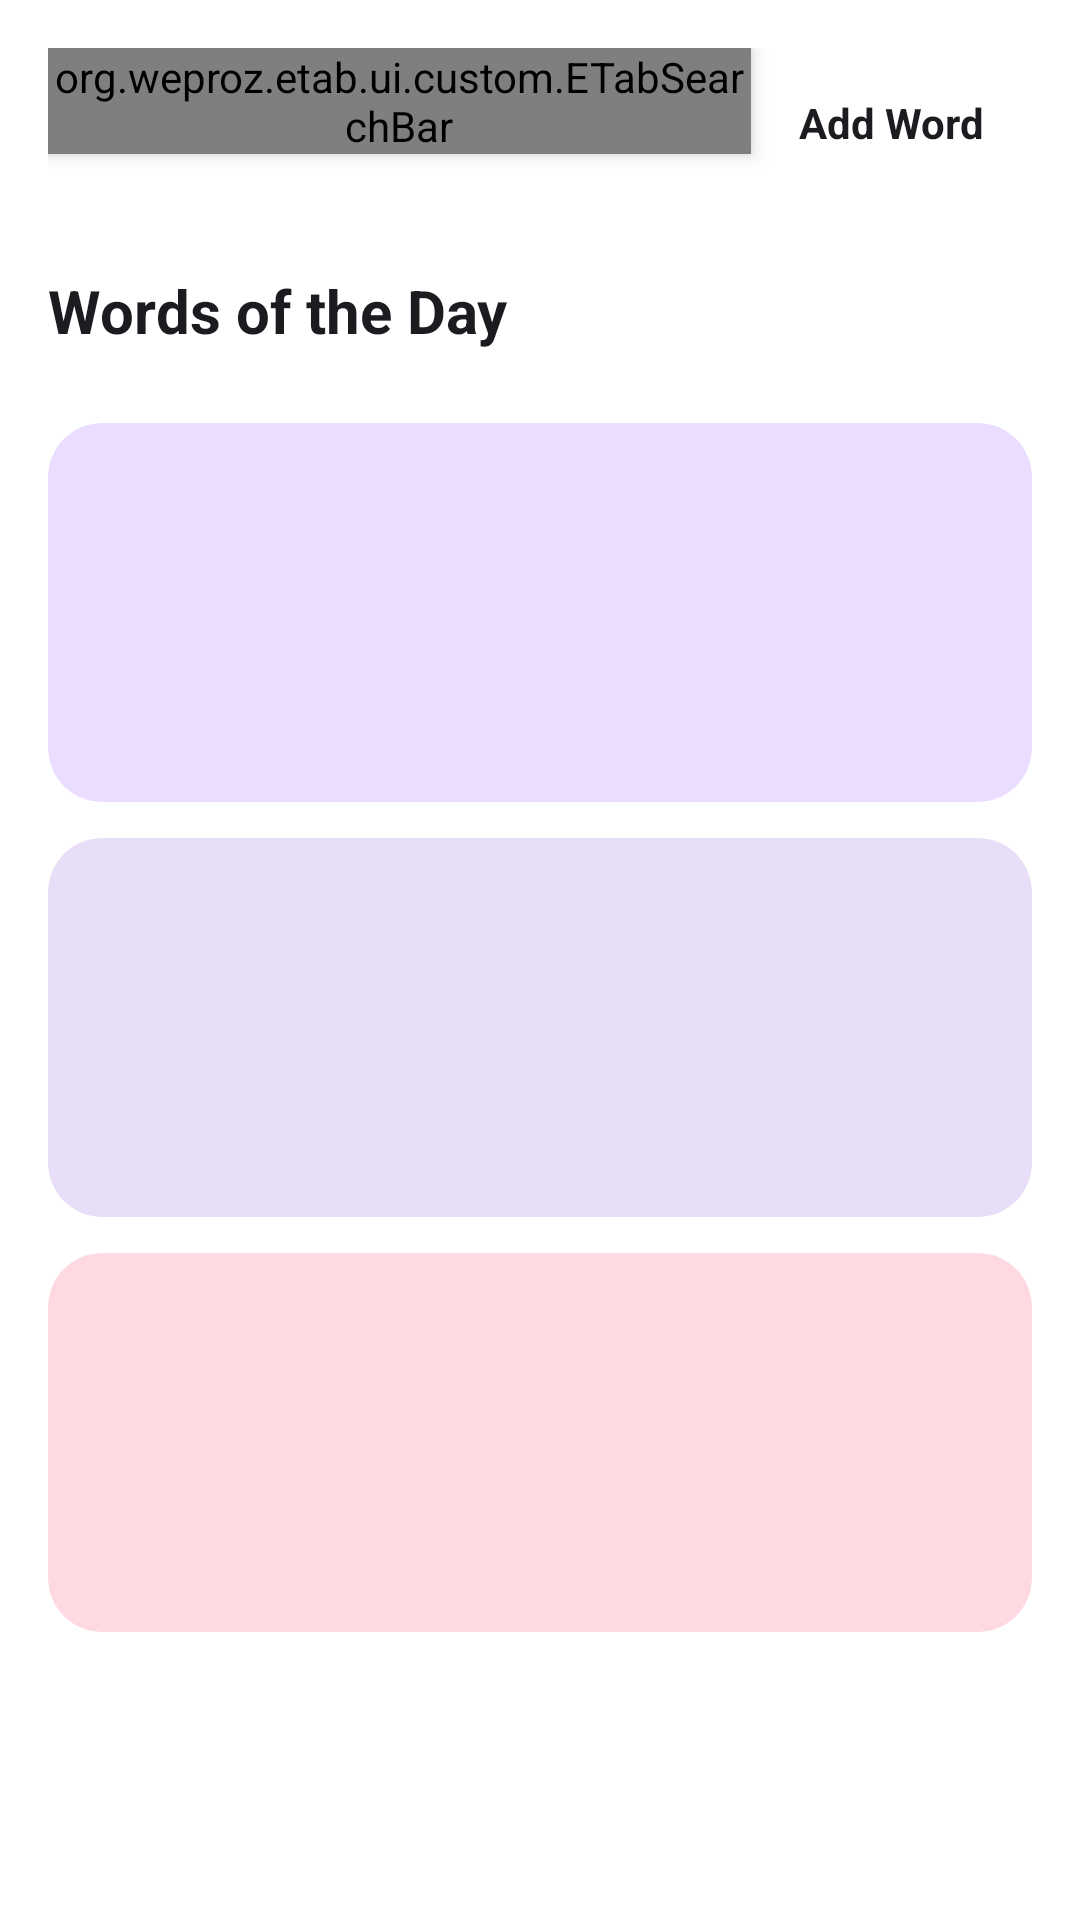

Produce the Android XML layout that renders to this screen, including the resource entries it uses.
<!-- AndroidManifest.xml: application theme Theme.ETab -->
<!-- res/layout/fragment_dictionary.xml -->
<?xml version="1.0" encoding="utf-8"?>
<LinearLayout xmlns:android="http://schemas.android.com/apk/res/android"
    xmlns:app="http://schemas.android.com/apk/res-auto"
    android:layout_width="match_parent"
    android:layout_height="match_parent"
    android:orientation="vertical"
    android:background="?attr/colorOnSecondary"
    android:padding="16dp">

    <LinearLayout
        android:layout_width="match_parent"
        android:layout_height="wrap_content"
        android:orientation="horizontal">

        <org.weproz.etab.ui.custom.ETabSearchBar
            android:id="@+id/search_bar_trigger"
            android:layout_width="0dp"
            android:layout_weight="1"
            android:layout_height="wrap_content"
            android:elevation="4dp"
            app:isReadOnly="true"
            app:searchHint="Search for a word..." />

        <TextView
            android:id="@+id/btn_add_word"
            android:layout_width="wrap_content"
            android:layout_height="50dp"
            android:gravity="center"
            android:paddingStart="16dp"
            android:paddingEnd="16dp"
            android:text="Add Word"
            android:textColor="?android:attr/textColorPrimary"
            android:textStyle="bold" />
    </LinearLayout>

    <androidx.core.widget.NestedScrollView
        android:layout_width="match_parent"
        android:layout_height="match_parent">

        <LinearLayout
            android:layout_width="match_parent"
            android:layout_height="wrap_content"
            android:orientation="vertical">

            <TextView
                android:id="@+id/label_words_of_day"
        android:layout_width="wrap_content"
        android:layout_height="wrap_content"
        android:layout_marginTop="24dp"
        android:layout_marginBottom="24dp"
        android:text="Words of the Day"
        android:textSize="20sp"
        android:textStyle="bold"
        android:textColor="?android:attr/textColorPrimary" />

    
    <androidx.cardview.widget.CardView
        android:id="@+id/card_word_1"
        android:layout_width="match_parent"
        android:layout_height="wrap_content"
        android:layout_marginBottom="12dp"
        android:minHeight="120dp"
        app:cardCornerRadius="18dp"
        app:cardElevation="0dp"
        app:cardBackgroundColor="?attr/colorPrimaryContainer">

        <LinearLayout
            android:layout_width="match_parent"
            android:layout_height="wrap_content"
            android:orientation="vertical"
            android:padding="20dp">

            <TextView
                android:id="@+id/text_word_1"
                android:layout_width="wrap_content"
                android:layout_height="wrap_content"
                android:textSize="24sp"
                android:textStyle="bold"
                android:textColor="?attr/colorOnPrimaryContainer" />

            <TextView
                android:id="@+id/text_type_1"
                android:layout_width="wrap_content"
                android:layout_height="wrap_content"
                android:layout_marginTop="4dp"
                android:textStyle="italic"
                android:textSize="13sp"
                android:textColor="?attr/colorOnPrimaryContainer" />

            <TextView
                android:id="@+id/text_definition_1"
                android:layout_width="match_parent"
                android:layout_height="wrap_content"
                android:layout_marginTop="12dp"
                android:textSize="15sp"
                android:textColor="?attr/colorOnSurfaceVariant"
                android:lineSpacingMultiplier="1.3" />

        </LinearLayout>
    </androidx.cardview.widget.CardView>

    
    <androidx.cardview.widget.CardView
        android:id="@+id/card_word_2"
        android:layout_width="match_parent"
        android:layout_height="wrap_content"
        android:layout_marginBottom="12dp"
        android:minHeight="120dp"
        app:cardCornerRadius="18dp"
        app:cardElevation="0dp"
        app:cardBackgroundColor="?attr/colorSecondaryContainer">

        <LinearLayout
            android:layout_width="match_parent"
            android:layout_height="wrap_content"
            android:orientation="vertical"
            android:padding="20dp">

            <TextView
                android:id="@+id/text_word_2"
                android:layout_width="wrap_content"
                android:layout_height="wrap_content"
                android:textSize="24sp"
                android:textStyle="bold"
                android:textColor="?attr/colorOnSecondaryContainer" />

            <TextView
                android:id="@+id/text_type_2"
                android:layout_width="wrap_content"
                android:layout_height="wrap_content"
                android:layout_marginTop="4dp"
                android:textStyle="italic"
                android:textSize="13sp"
                android:textColor="?attr/colorOnSecondaryContainer" />

            <TextView
                android:id="@+id/text_definition_2"
                android:layout_width="match_parent"
                android:layout_height="wrap_content"
                android:layout_marginTop="12dp"
                android:textSize="15sp"
                android:textColor="?attr/colorOnSurfaceVariant"
                android:lineSpacingMultiplier="1.3" />

        </LinearLayout>
    </androidx.cardview.widget.CardView>

    
    <androidx.cardview.widget.CardView
        android:id="@+id/card_word_3"
        android:layout_width="match_parent"
        android:layout_height="wrap_content"
        android:minHeight="120dp"
        app:cardCornerRadius="18dp"
        app:cardElevation="0dp"
        app:cardBackgroundColor="?attr/colorTertiaryContainer">

        <LinearLayout
            android:layout_width="match_parent"
            android:layout_height="wrap_content"
            android:orientation="vertical"
            android:padding="20dp">

            <TextView
                android:id="@+id/text_word_3"
                android:layout_width="wrap_content"
                android:layout_height="wrap_content"
                android:textSize="24sp"
                android:textStyle="bold"
                android:textColor="?attr/colorOnTertiaryContainer" />

            <TextView
                android:id="@+id/text_type_3"
                android:layout_width="wrap_content"
                android:layout_height="wrap_content"
                android:layout_marginTop="4dp"
                android:textStyle="italic"
                android:textSize="13sp"
                android:textColor="?attr/colorOnTertiaryContainer" />

            <TextView
                android:id="@+id/text_definition_3"
                android:layout_width="match_parent"
                android:layout_height="wrap_content"
                android:layout_marginTop="12dp"
                android:textSize="15sp"
                android:textColor="?attr/colorOnSurfaceVariant"
                android:lineSpacingMultiplier="1.3" />

        </LinearLayout>
    </androidx.cardview.widget.CardView>

        </LinearLayout>
    </androidx.core.widget.NestedScrollView>

</LinearLayout>
<!-- resources referenced by this layout -->
<resources>
  <color name="black">#000000</color>
  <color name="md_theme_secondary">#635B70</color>
  <color name="md_theme_primary">#67558E</color>
  <color name="md_theme_onPrimary">#FFFFFF</color>
  <color name="md_theme_primaryContainer">#EADDFF</color>
  <color name="md_theme_onPrimaryContainer">#4F3D74</color>
  <color name="md_theme_onSecondary">#FFFFFF</color>
  <color name="md_theme_secondaryContainer">#E9DEF8</color>
  <color name="md_theme_onSecondaryContainer">#4A4358</color>
  <color name="md_theme_tertiary">#7E525E</color>
  <color name="md_theme_onTertiary">#FFFFFF</color>
  <color name="md_theme_tertiaryContainer">#FFD9E1</color>
  <color name="md_theme_onTertiaryContainer">#643B47</color>
  <color name="md_theme_error">#BA1A1A</color>
  <color name="md_theme_onError">#FFFFFF</color>
  <color name="md_theme_errorContainer">#FFDAD6</color>
  <color name="md_theme_onErrorContainer">#93000A</color>
  <color name="md_theme_background">#FEF7FF</color>
  <color name="md_theme_surface">#FEF7FF</color>
  <color name="md_theme_onSurface">#1D1B20</color>
  <color name="md_theme_surfaceVariant">#E7E0EB</color>
  <color name="md_theme_onSurfaceVariant">#49454E</color>
  <color name="md_theme_outline">#7A757F</color>
  <color name="md_theme_outlineVariant">#CBC4CF</color>
  <color name="md_theme_inverseSurface">#322F35</color>
  <color name="md_theme_inverseOnSurface">#F5EFF7</color>
  <color name="md_theme_inversePrimary">#D2BCFD</color>
  <color name="md_theme_primaryFixed">#EADDFF</color>
  <color name="md_theme_onPrimaryFixed">#220F46</color>
  <color name="md_theme_primaryFixedDim">#D2BCFD</color>
  <color name="md_theme_onPrimaryFixedVariant">#4F3D74</color>
  <color name="md_theme_secondaryFixed">#E9DEF8</color>
  <color name="md_theme_onSecondaryFixed">#1E182B</color>
  <color name="md_theme_secondaryFixedDim">#CDC2DB</color>
  <color name="md_theme_onSecondaryFixedVariant">#4A4358</color>
  <color name="md_theme_tertiaryFixed">#FFD9E1</color>
  <color name="md_theme_onTertiaryFixed">#31101C</color>
  <color name="md_theme_tertiaryFixedDim">#F0B8C6</color>
  <color name="md_theme_onTertiaryFixedVariant">#643B47</color>
  <color name="md_theme_surfaceDim">#DED8E0</color>
  <color name="md_theme_surfaceBright">#FEF7FF</color>
  <color name="md_theme_surfaceContainerLowest">#FFFFFF</color>
  <color name="md_theme_surfaceContainerLow">#F8F1FA</color>
  <color name="md_theme_surfaceContainer">#F2ECF4</color>
  <color name="md_theme_surfaceContainerHigh">#ECE6EE</color>
  <color name="md_theme_surfaceContainerHighest">#E7E0E8</color>
</resources>
